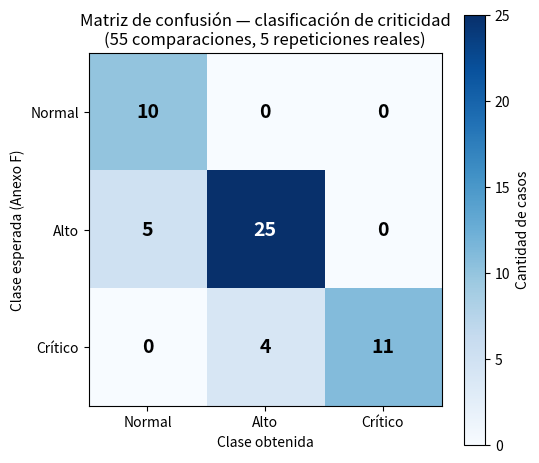

This chart was generated by the following Python code:
# -*- coding: utf-8 -*-
"""Figura: heatmap de la matriz de confusion real (55 comparaciones, 5 repeticiones)."""
import matplotlib
matplotlib.use('Agg')
import matplotlib.pyplot as plt
import numpy as np

labels = ['Normal', 'Alto', 'Crítico']
matrix = np.array([
    [10, 0, 0],
    [5, 25, 0],
    [0, 4, 11],
])

fig, ax = plt.subplots(figsize=(5.5, 5))
im = ax.imshow(matrix, cmap='Blues')

ax.set_xticks(range(3))
ax.set_yticks(range(3))
ax.set_xticklabels(labels)
ax.set_yticklabels(labels)
ax.set_xlabel('Clase obtenida')
ax.set_ylabel('Clase esperada (Anexo F)')
ax.set_title('Matriz de confusión — clasificación de criticidad\n(55 comparaciones, 5 repeticiones reales)')

for i in range(3):
    for j in range(3):
        val = matrix[i, j]
        color = 'white' if val > 12 else 'black'
        ax.text(j, i, str(val), ha='center', va='center', color=color, fontsize=14, fontweight='bold')

plt.colorbar(im, ax=ax, label='Cantidad de casos')
plt.tight_layout()
plt.savefig('fig3_matriz_confusion.png', dpi=150)
print("OK: fig3_matriz_confusion.png generada")
